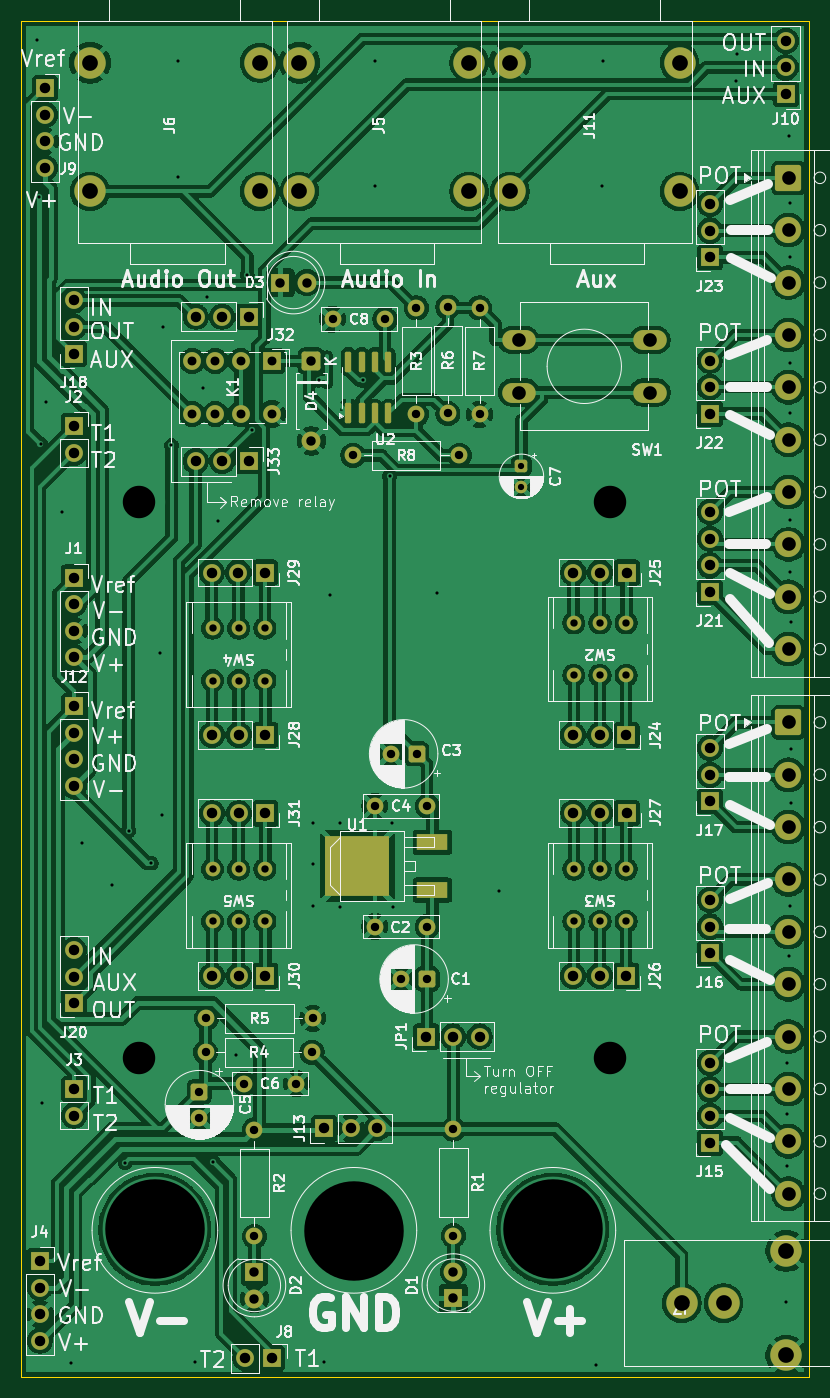
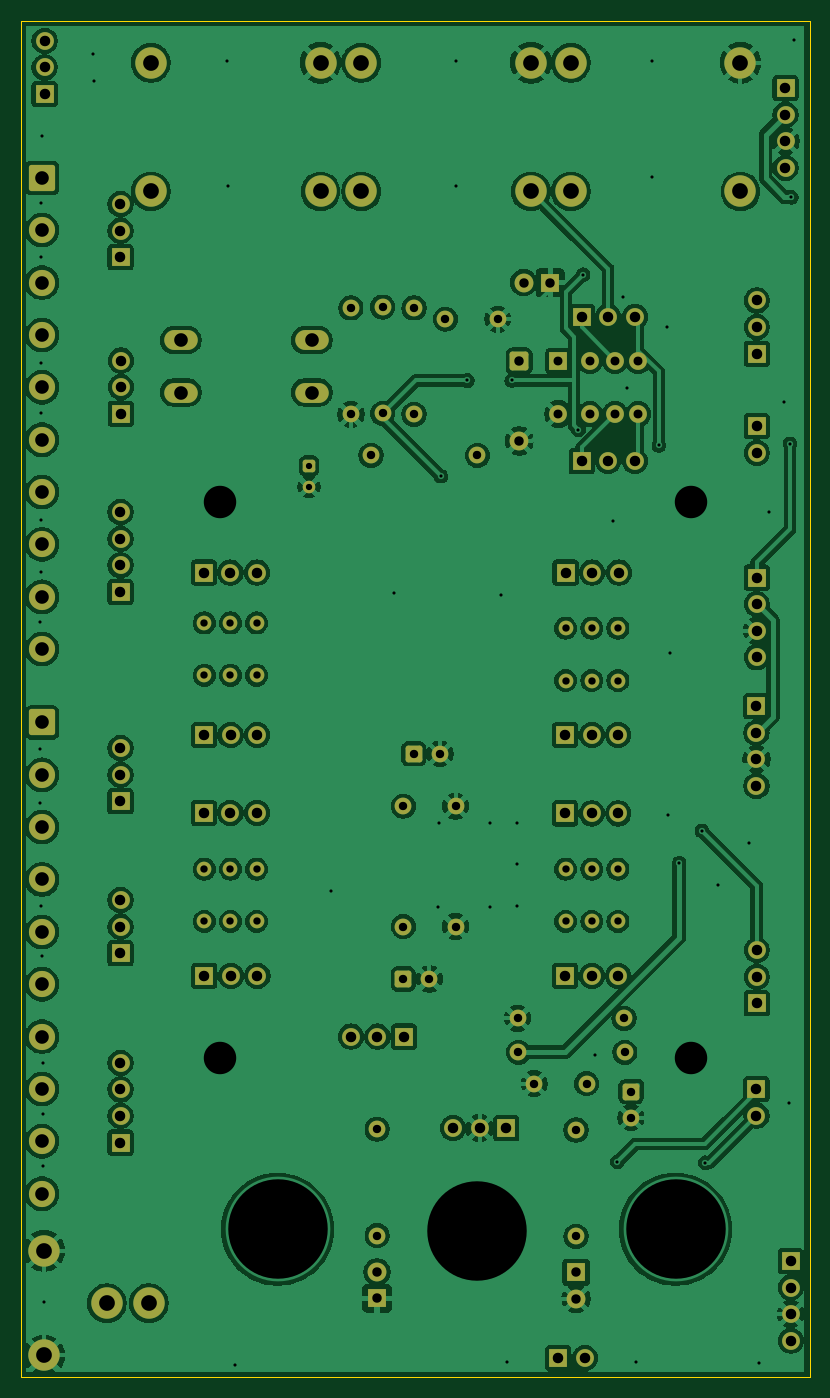
Circuit board: 11 layer files. Board 75.3 x 129.5 mm.
- bottom_copper: BreadBoard-B_Cu.gbr (358962 bytes)
- bottom_mask: BreadBoard-B_Mask.gbr (8109 bytes)
- paste: BreadBoard-B_Paste.gbr (453 bytes)
- bottom_silk: BreadBoard-B_Silkscreen.gbr (454 bytes)
- outline: BreadBoard-Edge_Cuts.gbr (683 bytes)
- top_copper: BreadBoard-F_Cu.gbr (364810 bytes)
- top_mask: BreadBoard-F_Mask.gbr (8590 bytes)
- paste: BreadBoard-F_Paste.gbr (1479 bytes)
- top_silk: BreadBoard-F_Silkscreen.gbr (176322 bytes)
- drill: BreadBoard-NPTH.drl (265 bytes)
- drill: BreadBoard-PTH.drl (5119 bytes)

=== bottom_copper: BreadBoard-B_Cu.gbr (358962 bytes, source omitted) ===
=== bottom_mask: BreadBoard-B_Mask.gbr (8109 bytes, source omitted) ===
=== paste: BreadBoard-B_Paste.gbr ===
%TF.GenerationSoftware,KiCad,Pcbnew,9.0.4*%
%TF.CreationDate,2025-11-06T00:07:10+01:00*%
%TF.ProjectId,BreadBoard,42726561-6442-46f6-9172-642e6b696361,rev?*%
%TF.SameCoordinates,Original*%
%TF.FileFunction,Paste,Bot*%
%TF.FilePolarity,Positive*%
%FSLAX46Y46*%
G04 Gerber Fmt 4.6, Leading zero omitted, Abs format (unit mm)*
G04 Created by KiCad (PCBNEW 9.0.4) date 2025-11-06 00:07:10*
%MOMM*%
%LPD*%
G01*
G04 APERTURE LIST*
G04 APERTURE END LIST*
M02*

=== bottom_silk: BreadBoard-B_Silkscreen.gbr ===
%TF.GenerationSoftware,KiCad,Pcbnew,9.0.4*%
%TF.CreationDate,2025-11-06T00:07:10+01:00*%
%TF.ProjectId,BreadBoard,42726561-6442-46f6-9172-642e6b696361,rev?*%
%TF.SameCoordinates,Original*%
%TF.FileFunction,Legend,Bot*%
%TF.FilePolarity,Positive*%
%FSLAX46Y46*%
G04 Gerber Fmt 4.6, Leading zero omitted, Abs format (unit mm)*
G04 Created by KiCad (PCBNEW 9.0.4) date 2025-11-06 00:07:10*
%MOMM*%
%LPD*%
G01*
G04 APERTURE LIST*
G04 APERTURE END LIST*
M02*

=== outline: BreadBoard-Edge_Cuts.gbr ===
%TF.GenerationSoftware,KiCad,Pcbnew,9.0.4*%
%TF.CreationDate,2025-11-06T00:07:10+01:00*%
%TF.ProjectId,BreadBoard,42726561-6442-46f6-9172-642e6b696361,rev?*%
%TF.SameCoordinates,Original*%
%TF.FileFunction,Profile,NP*%
%FSLAX46Y46*%
G04 Gerber Fmt 4.6, Leading zero omitted, Abs format (unit mm)*
G04 Created by KiCad (PCBNEW 9.0.4) date 2025-11-06 00:07:10*
%MOMM*%
%LPD*%
G01*
G04 APERTURE LIST*
%TA.AperFunction,Profile*%
%ADD10C,0.050000*%
%TD*%
G04 APERTURE END LIST*
D10*
X100000000Y-149500000D02*
X24700000Y-149500000D01*
X24700000Y-20000000D02*
X100000000Y-20000000D01*
X100000000Y-149500000D02*
X100000000Y-20000000D01*
X24700000Y-20000000D02*
X24700000Y-149500000D01*
M02*

=== top_copper: BreadBoard-F_Cu.gbr (364810 bytes, source omitted) ===
=== top_mask: BreadBoard-F_Mask.gbr (8590 bytes, source omitted) ===
=== paste: BreadBoard-F_Paste.gbr (1479 bytes, source withheld) ===
=== top_silk: BreadBoard-F_Silkscreen.gbr (176322 bytes, source omitted) ===
=== drill: BreadBoard-NPTH.drl ===
M48
; DRILL file {KiCad 9.0.4} date 2025-11-06T00:06:59+0100
; FORMAT={-:-/ absolute / inch / decimal}
; #@! TF.CreationDate,2025-11-06T00:06:59+01:00
; #@! TF.GenerationSoftware,Kicad,Pcbnew,9.0.4
; #@! TF.FileFunction,NonPlated,1,2,NPTH
FMAT,2
INCH
%
G90
G05
M30

=== drill: BreadBoard-PTH.drl (5119 bytes, source omitted) ===
